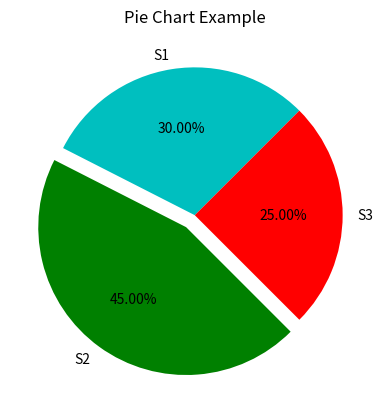

The matplotlib source for this figure:
# Pie Charts
import matplotlib.pyplot as plt

myLabels = ['S1', 'S2', 'S3']
sections = [60, 90, 50]
myColors = ['c', 'g', 'r']
plt.pie(sections, labels=myLabels, colors=myColors,
        startangle=45,
        explode=(0, 0.1, 0),
        autopct='%1.2f%%')

plt.title('Pie Chart Example')
plt.show()
